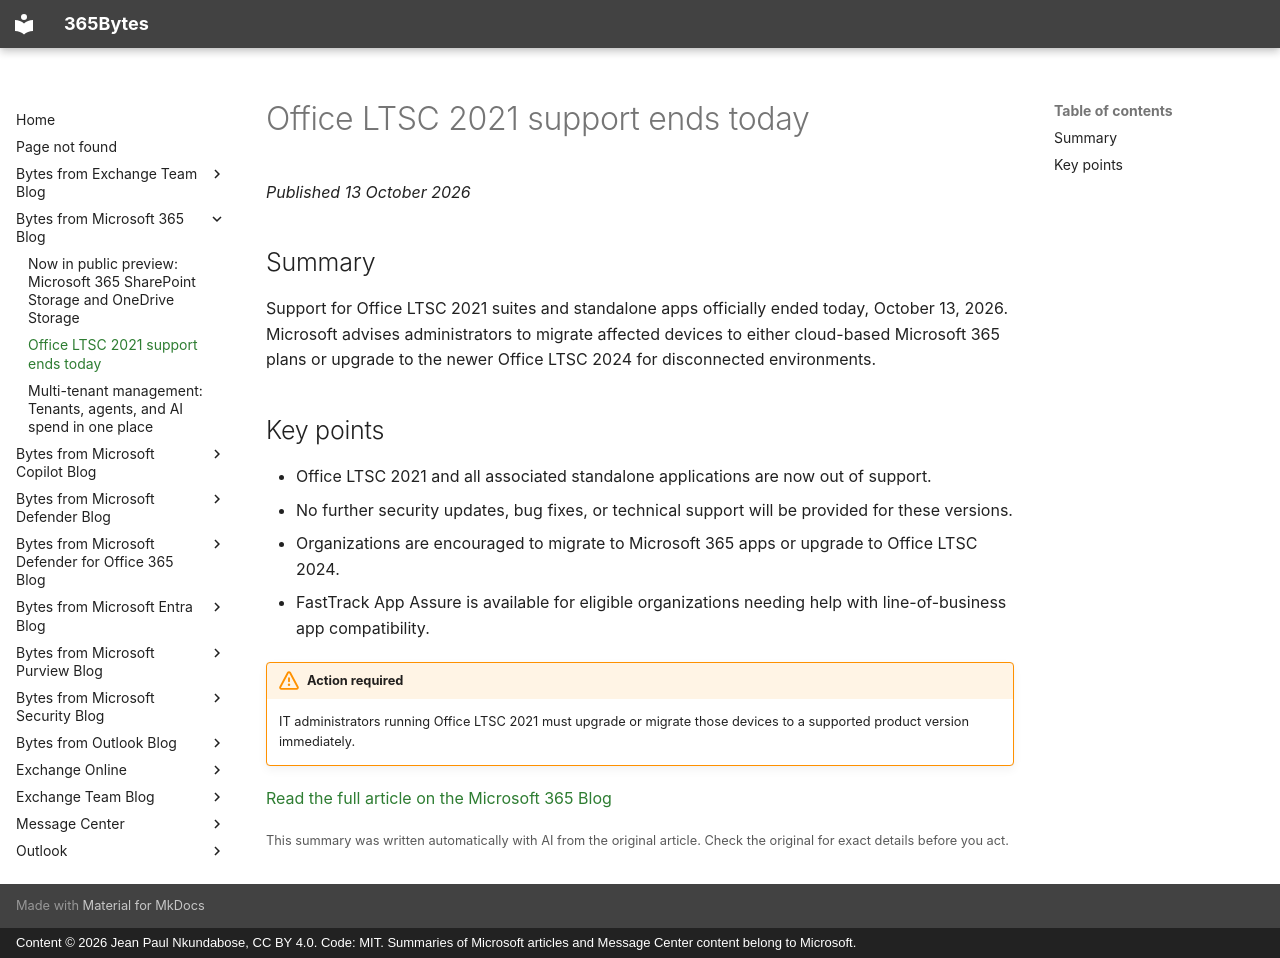

repository: jeanpaulnk/365Bytes · page: Bytes-from-Microsoft-365-Blog/2026-10-13-office-ltsc-2021-support-ends-today/index.html · generator: mkdocs · copyright: Content © 2026 Jean Paul Nkundabose, CC BY 4.0. Code: MIT. Summaries of Microsoft articles and Message Center content belong to Microsoft.

---
title: "Office LTSC 2021 support ends today"
description: "Support for Office LTSC 2021 suites and standalone apps officially ended today, October 13, 2026. Microsoft advises administrators to migrate affected devices to either cloud-based Microsoft 365 plans or upgrade to the newer Office LTSC 2024 for disconnected environments."
date: 2026-10-13
category: "Retirement"
source: "https://techcommunity.microsoft.com/t5/microsoft-365-blog/office-ltsc-2021-support-ends-today/ba-p/4562577"
---

# Office LTSC 2021 support ends today

*Published 13 October 2026*

## Summary

Support for Office LTSC 2021 suites and standalone apps officially ended today, October 13, 2026. Microsoft advises administrators to migrate affected devices to either cloud-based Microsoft 365 plans or upgrade to the newer Office LTSC 2024 for disconnected environments.

## Key points

- Office LTSC 2021 and all associated standalone applications are now out of support.
- No further security updates, bug fixes, or technical support will be provided for these versions.
- Organizations are encouraged to migrate to Microsoft 365 apps or upgrade to Office LTSC 2024.
- FastTrack App Assure is available for eligible organizations needing help with line-of-business app compatibility.


!!! warning "Action required"
    IT administrators running Office LTSC 2021 must upgrade or migrate those devices to a supported product version immediately.

[Read the full article on the Microsoft 365 Blog](https://techcommunity.microsoft.com/t5/microsoft-365-blog/office-ltsc-2021-support-ends-today/ba-p/4562577)

<small>This summary was written automatically with AI from the original article. Check the original for exact details before you act.</small>
